Run: headless pygame with SDL's dummy video driver; simulated clock (each Clock.tick advances the game by its frame time, no real sleeping); random seed 0; keys injected as events and as key.get_pressed() state; no mouse input.
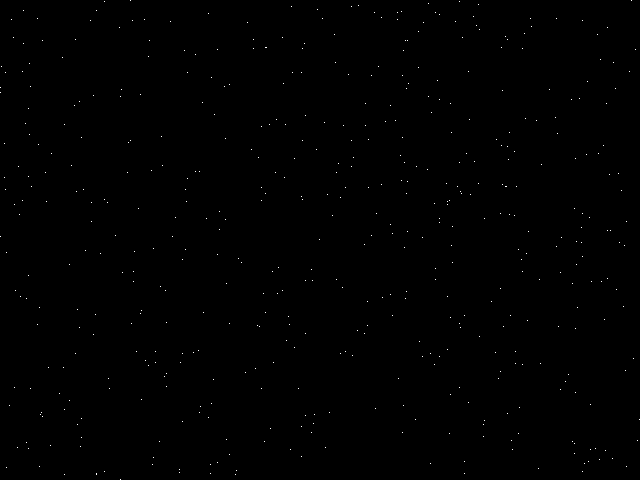
Frame 1 of 4 · flips 1–60 · no input
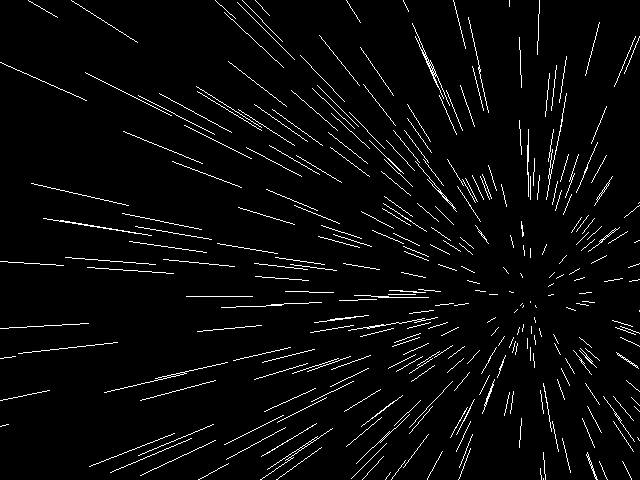
Frame 2 of 4 · flips 61–180 · tapped SPACE, RETURN · held RIGHT (→), D
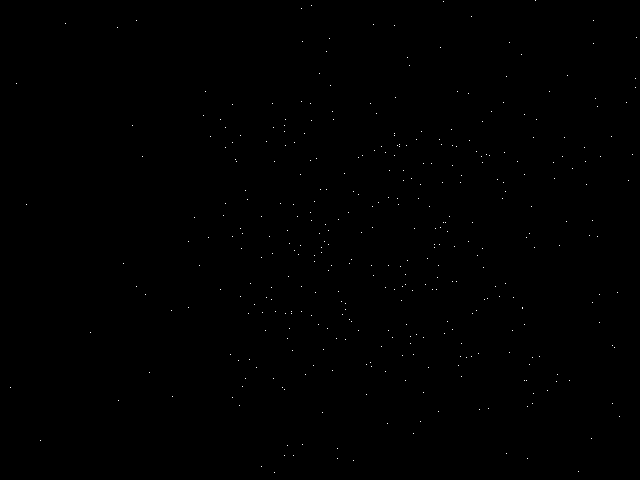
Frame 3 of 4 · flips 181–300 · held DOWN (↓), S
Frame 4 of 4 · flips 301–420 · held LEFT (←), A, UP (↑), W · screen unchanged from frame 3, image omitted

The pygame program that drew these frames:

"""
Genuary2022 Day 3 Space
Hyperspace ride by C. Ponsard
loosely based on  Silveira Neto <me@silveiraneto.net>
http://silveiraneto.net/2009/08/12/pygame-simple-space-effect/
Free under the terms of GPLv3 license

Run and press space to start the ride
"""

import os, sys, random
import pygame
from pygame.locals import *

# Constants
N = 500
SCREEN_W, SCREEN_H = (640, 480)

def in_screen(x,y):
    if x<-200: return False
    if y<-200: return False
    if x>SCREEN_W+200: return False
    if y>SCREEN_H+200: return False
    return True

def main():
    # basic start
    pygame.init()
    screen = pygame.display.set_mode((SCREEN_W, SCREEN_H))
    pygame.display.set_caption('Genuary2022 - DAY3 - Into HyperSpace by C.Ponsard - PRESS SPACE')
    ox = SCREEN_W//2
    oy = SCREEN_H//2
    s = 0

    # create background
    background = pygame.Surface(screen.get_size())
    background = background.convert()

    # generate N stars
    stars = [
        [random.uniform(0, SCREEN_W), random.uniform(0, SCREEN_H)]
        for x in range(N)
    ]

    # main loop
    i = 0
    n = 0
    mox = 0
    moy = 0
    STEPS = 25
    MAX = 5
    start = False

    clock = pygame.time.Clock()
    while 1:
        clock.tick(30)

        for event in pygame.event.get():
            if event.type == QUIT:
                return
            elif event.type == KEYDOWN and event.key == K_ESCAPE:
                return
            elif event.type == KEYDOWN and event.key == K_SPACE:
                start = True

        if start:
            i = i+1
            p = (i % STEPS)
            n = i // STEPS
            # accelerating
            if (n == 0) and (p < STEPS):
                s = s + 0.01
            # decelerating
            if (n >= MAX) and (s>0):
                s = s - 0.0025
            # change direction
            if (p == 0) and (n <= MAX):
                if (n == MAX):
                    print("CENTERING ")
                    mox = (SCREEN_W/2-ox)/STEPS/4
                    moy = (SCREEN_H/2-oy)/STEPS/4
                else:
                    mox = (random.uniform(100,SCREEN_W)-ox)/STEPS
                    moy = (random.uniform(100,SCREEN_H)-oy)/STEPS
            if (s < 0):
                print("STOPPING")
                mox = 0
                moy = 0
                s = 0.0
            ox = ox+mox
            oy = oy+moy

        background.fill((0, 0, 0))
        for star in stars:
            x1=star[0]
            y1=star[1]
            vx=x1-ox
            vy=y1-oy
            x2=x1+vx*s
            y2=y1+vy*s
            pygame.draw.line(background,(255, 255, 255), (x1,y1), (x2,y2))
            if in_screen(x2,y2):
                star[0]=x2
                star[1]=y2
            else:
                star[0]=random.uniform(ox-100,ox+100)
                star[1] = random.uniform(oy-100,oy+100)
        screen.blit(background, (0, 0))
        pygame.display.flip()


if __name__ == '__main__': main()
